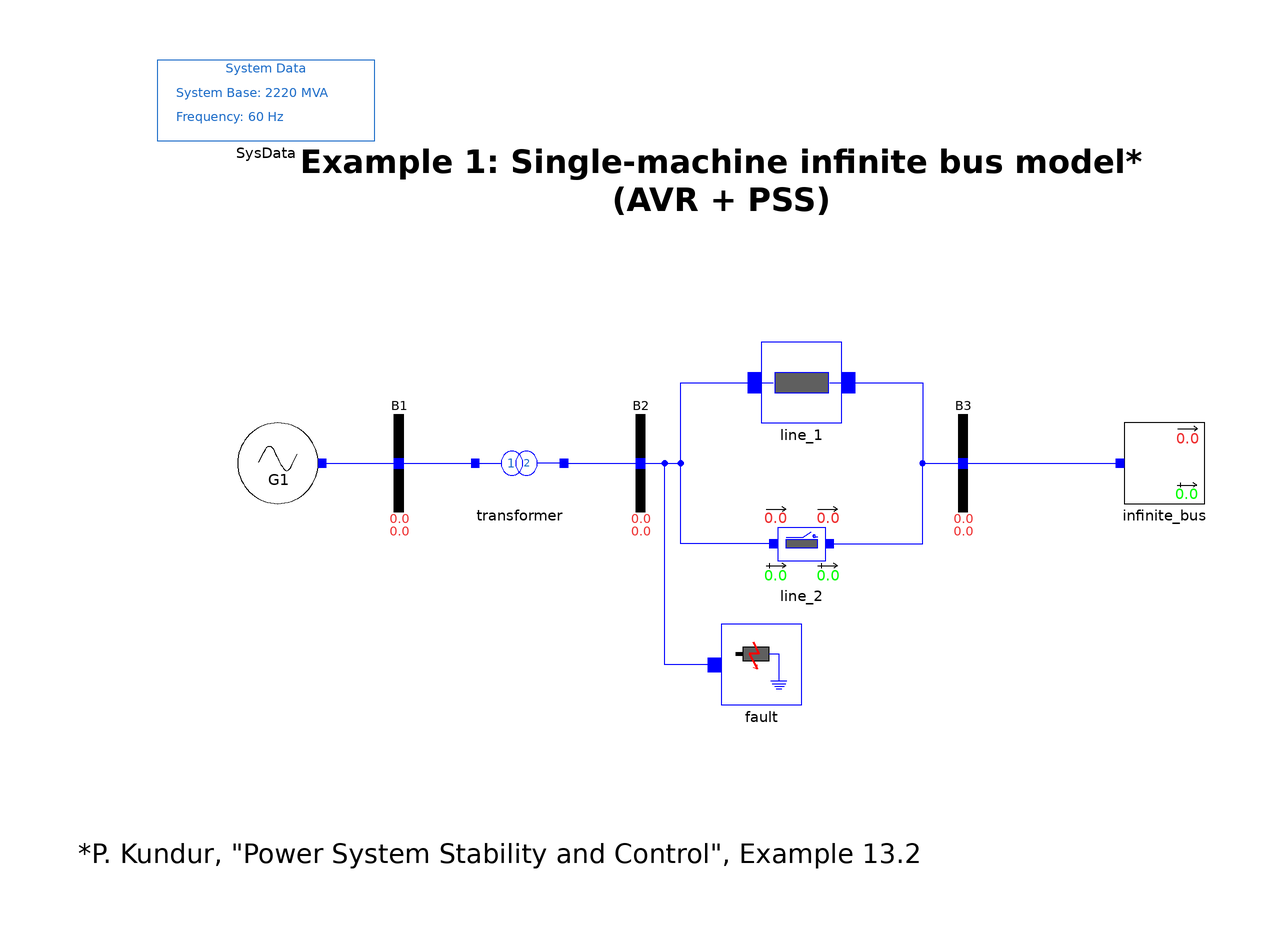

Above is the diagram view of the following Modelica model: its components placed by their Placement annotations and its connect equations drawn as lines.

model SMIB_AVR_PSS
  import Modelica.Constants.pi;
  iPSL.Electrical.Buses.Bus B1 annotation (Placement(transformation(extent={{-92,-12},{-68,12}})));
  iPSL.Electrical.Buses.Bus B2 annotation (Placement(transformation(extent={{-32,-12},{-8,12}})));
  iPSL.Electrical.Buses.Bus B3 annotation (Placement(transformation(extent={{48,-12},{72,12}})));
  Generation_Groups.Generator_AVR_PSS G1(
    V_0=1,
    P_0=0.899999999997135*S_b,
    Q_0=0.436002238696658*S_b,
    angle_0=0.494677176989155*180/pi) annotation (Placement(transformation(extent={{-120,-10},{-100,10}})));
  iPSL.Electrical.Branches.PSAT.TwoWindingTransformer transformer(
    Sn=2220,
    x=0.15,
    r=0,
    V_b=400,
    Vn=400) annotation (Placement(transformation(extent={{-60,-10},{-40,10}})));
  iPSL.Electrical.Branches.PwLine line_1(
    R=0,
    G=0,
    B=0,
    X=0.5) annotation (Placement(transformation(extent={{10,10},{30,30}})));
  iPSL.Electrical.Buses.InfiniteBus infinite_bus(angle_0=0, V_0=0.900810000000000) annotation (Placement(transformation(
        extent={{10,10},{-10,-10}},
        rotation=180,
        origin={110,0})));
  iPSL.Electrical.Events.PwFault fault(
    R=0,
    t1=0.5,
    t2=0.57,
    X=1e-5) annotation (Placement(transformation(extent={{0,-60},{20,-40}})));
  iPSL.Electrical.Branches.PwLine2Openings line_2(
    R=0,
    G=0,
    B=0,
    X=0.93,
    t1=0.57,
    t2=100) annotation (Placement(transformation(extent={{10,-30},{30,-10}})));
  inner iPSL.Electrical.SystemBase SysData(S_b=2220, fn=60) annotation (Placement(transformation(extent={{-140,80},{-86,100}})));
protected
  parameter Real S_b=SysData.S_b;
equation
  connect(G1.pwPin, B1.p) annotation (Line(points={{-99,0},{-80,0}}, color={0,0,255}));
  connect(B1.p, transformer.p) annotation (Line(points={{-80,0},{-70,0},{-61,0}}, color={0,0,255}));
  connect(transformer.n, B2.p) annotation (Line(points={{-39,0},{-20,0}}, color={0,0,255}));
  connect(B2.p, line_1.p) annotation (Line(points={{-20,0},{-14,0},{-10,0},{-10,20},{13,20}}, color={0,0,255}));
  connect(line_1.n, B3.p) annotation (Line(points={{27,20},{50,20},{50,0},{60,0}}, color={0,0,255}));
  connect(B3.p, infinite_bus.p) annotation (Line(points={{60,0},{99,0}}, color={0,0,255}));
  connect(fault.p, line_1.p) annotation (Line(points={{-1.66667,-50},{-14,-50},{-14,0},{-10,0},{-10,20},{13,20}}, color={0,0,255}));
  connect(line_2.n, B3.p) annotation (Line(points={{27,-20},{50,-20},{50,0},{60,0}}, color={0,0,255}));
  connect(line_2.p, line_1.p) annotation (Line(points={{13,-20},{-10,-20},{-10,20},{13,20}}, color={0,0,255}));
  annotation (
    Diagram(coordinateSystem(extent={{-140,-100},{120,100}}, preserveAspectRatio=false), graphics={Text(
          extent={{-110,80},{110,60}},
          lineColor={0,0,0},
          lineThickness=1,
          fillPattern=FillPattern.Solid,
          fontSize=15,
          textStyle={TextStyle.Bold},
          textString="Example 1: Single-machine infinite bus model*
(AVR + PSS)"), Text(
          extent={{-164,-88},{54,-106}},
          lineColor={0,0,0},
          lineThickness=1,
          fillPattern=FillPattern.Solid,
          fontSize=12,
          textString="*P. Kundur, \"Power System Stability and Control\", Example 13.2")}),
    Icon(coordinateSystem(extent={{-140,-100},{120,100}})),
    experiment(
      StopTime=10,
      Interval=0.0001,
      Tolerance=1e-006,
      __Dymola_fixedstepsize=0.0001,
      __Dymola_Algorithm="Rkfix2"),
    __Dymola_experimentSetupOutput,
    Documentation(revisions="<html>
<!--DISCLAIMER-->
<p>Copyright 2015-2016 RTE (France), SmarTS Lab (Sweden), AIA (Spain) and DTU (Denmark)</p>
<ul>
<li>RTE: <a href=\"http://www.rte-france.com\">http://www.rte-france.com</a></li>
<li>SmarTS Lab, research group at KTH: <a href=\"https://www.kth.se/en\">https://www.kth.se/en</a></li>
<li>AIA: <a href=\"http://www.aia.es/en/energy\"> http://www.aia.es/en/energy</a></li>
<li>DTU: <a href=\"http://www.dtu.dk/english\"> http://www.dtu.dk/english</a></li>
</ul>
<p>The authors can be contacted by email: <a href=\"mailto:info@itesla-ipsl.org\">info@itesla-ipsl.org</a></p>

<p>This Source Code Form is subject to the terms of the Mozilla Public License, v. 2.0. </p>
<p>If a copy of the MPL was not distributed with this file, You can obtain one at <a href=\"http://mozilla.org/MPL/2.0/\"> http://mozilla.org/MPL/2.0</a>.</p>
</html>", info="<html>
<table cellspacing=\"1\" cellpadding=\"1\" border=\"1\">
<tr>
<td><p>Reference</p></td>
<td><p>SMIB PSAT, d_kundur2.mdl, PSAT</p></td>
</tr>
<tr>
<td><p>Last update</p></td>
<td>February 2016</td>
</tr>
<tr>
<td><p>Author</p></td>
<td><p>Maxime Baudette, Ahsan Murad, SmarTS Lab, KTH Royal Institute of Technology</p></td>
</tr>
<tr>
<td><p>Contact</p></td>
<td><p><a href=\"mailto:luigiv@kth.se\">luigiv@kth.se</a></p></td>
</tr>
</table>
</html>"));
end SMIB_AVR_PSS;